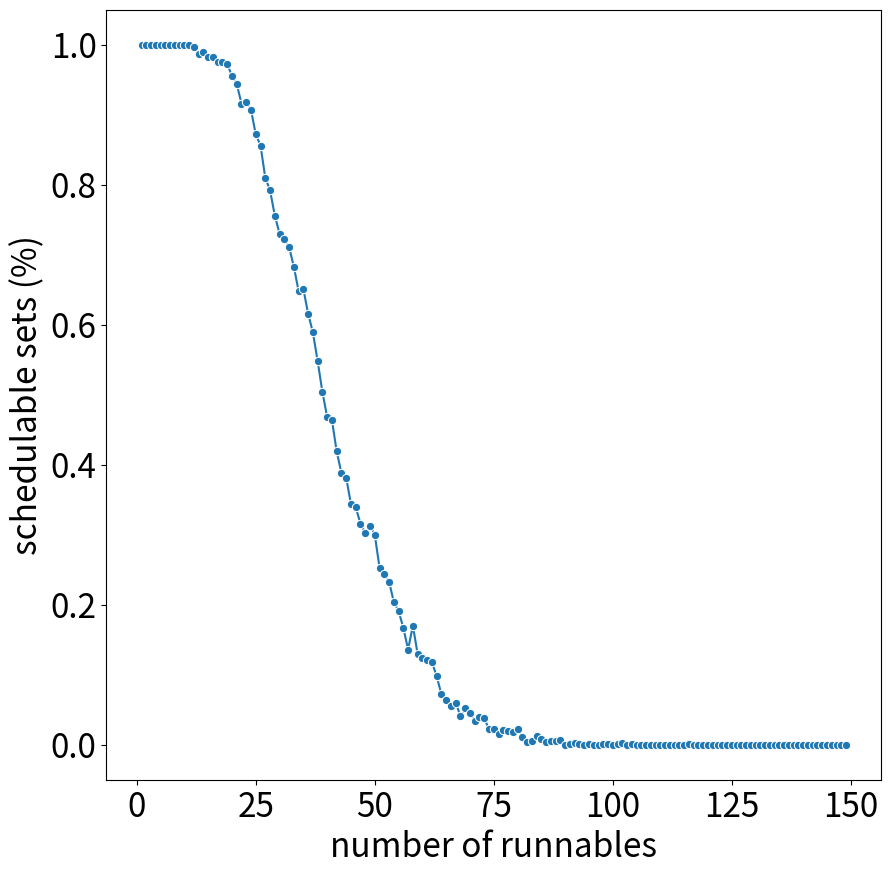

Write the Python code that produced this figure.
data_03 = [
    1,
    1,
    1,
    1,
    1,
    1,
    1,
    1,
    1,
    0.999,
    0.999,
    0.997,
    0.987,
    0.99,
    0.982,
    0.982,
    0.975,
    0.976,
    0.973,
    0.955,
    0.944,
    0.916,
    0.918,
    0.907,
    0.872,
    0.856,
    0.81,
    0.792,
    0.756,
    0.73,
    0.722,
    0.711,
    0.683,
    0.648,
    0.651,
    0.616,
    0.589,
    0.548,
    0.504,
    0.468,
    0.464,
    0.419,
    0.388,
    0.381,
    0.344,
    0.339,
    0.316,
    0.302,
    0.313,
    0.3,
    0.253,
    0.244,
    0.233,
    0.204,
    0.191,
    0.167,
    0.136,
    0.17,
    0.13,
    0.124,
    0.121,
    0.118,
    0.098,
    0.072,
    0.064,
    0.055,
    0.06,
    0.041,
    0.052,
    0.046,
    0.034,
    0.039,
    0.038,
    0.022,
    0.022,
    0.016,
    0.021,
    0.02,
    0.018,
    0.023,
    0.011,
    0.004,
    0.006,
    0.012,
    0.008,
    0.004,
    0.006,
    0.006,
    0.007,
    0,
    0.001,
    0.002,
    0.001,
    0,
    0.001,
    0,
    0,
    0.001,
    0.001,
    0,
    0.001,
    0.002,
    0,
    0.001,
    0,
    0,
    0,
    0,
    0,
    0,
    0,
    0,
    0,
    0,
    0,
    0.001,
    0,
    0,
    0,
    0,
    0,
    0,
    0,
    0,
    0,
    0,
    0,
    0,
    0,
    0,
    0,
    0,
    0,
    0,
    0,
    0,
    0,
    0,
    0,
    0,
    0,
    0,
    0,
    0,
    0,
    0,
    0,
    0,
    0,
]

data_06 = [
    1,
    1,
    1,
    1,
    1,
    1,
    1,
    1,
    1,
    1,
    1,
    1,
    0.999,
    0.998,
    1,
    0.999,
    0.997,
    0.996,
    0.997,
    0.991,
    0.995,
    0.987,
    0.978,
    0.982,
    0.965,
    0.958,
    0.951,
    0.95,
    0.937,
    0.909,
    0.898,
    0.889,
    0.872,
    0.864,
    0.834,
    0.819,
    0.779,
    0.773,
    0.746,
    0.71,
    0.694,
    0.673,
    0.643,
    0.614,
    0.591,
    0.563,
    0.56,
    0.545,
    0.49,
    0.508,
    0.441,
    0.42,
    0.409,
    0.383,
    0.355,
    0.339,
    0.301,
    0.278,
    0.244,
    0.24,
    0.22,
    0.235,
    0.203,
    0.196,
    0.172,
    0.155,
    0.135,
    0.111,
    0.116,
    0.113,
    0.099,
    0.111,
    0.084,
    0.07,
    0.059,
    0.059,
    0.048,
    0.051,
    0.046,
    0.041,
    0.032,
    0.038,
    0.037,
    0.028,
    0.022,
    0.015,
    0.015,
    0.011,
    0.013,
    0.007,
    0.013,
    0.013,
    0.008,
    0.012,
    0.007,
    0.003,
    0.005,
    0.005,
    0.004,
    0.004,
    0.004,
    0.007,
    0.005,
    0.001,
    0,
    0.004,
    0.001,
    0,
    0.002,
    0.001,
    0,
    0.001,
    0,
    0,
    0,
    0,
    0,
    0,
    0,
    0.001,
    0.001,
    0,
    0,
    0,
    0,
    0,
    0.001,
    0,
    0,
    0,
    0,
    0,
    0,
    0,
    0,
    0,
    0,
    0,
    0,
    0,
    0,
    0,
    0,
    0,
    0,
    0,
    0,
    0,
    0,
]

import matplotlib.pyplot as plt
import seaborn as sns
import numpy as np

num_runnables = np.arange(1, 150)

plt.rcParams.update({"font.size": 24})
plt.tight_layout()
plt.figure(figsize=(10, 10))
sns.lineplot(x=num_runnables, y=data_03, marker="o")
plt.xlabel("number of runnables")
plt.ylabel("schedulable sets (%)")
plt.show()
